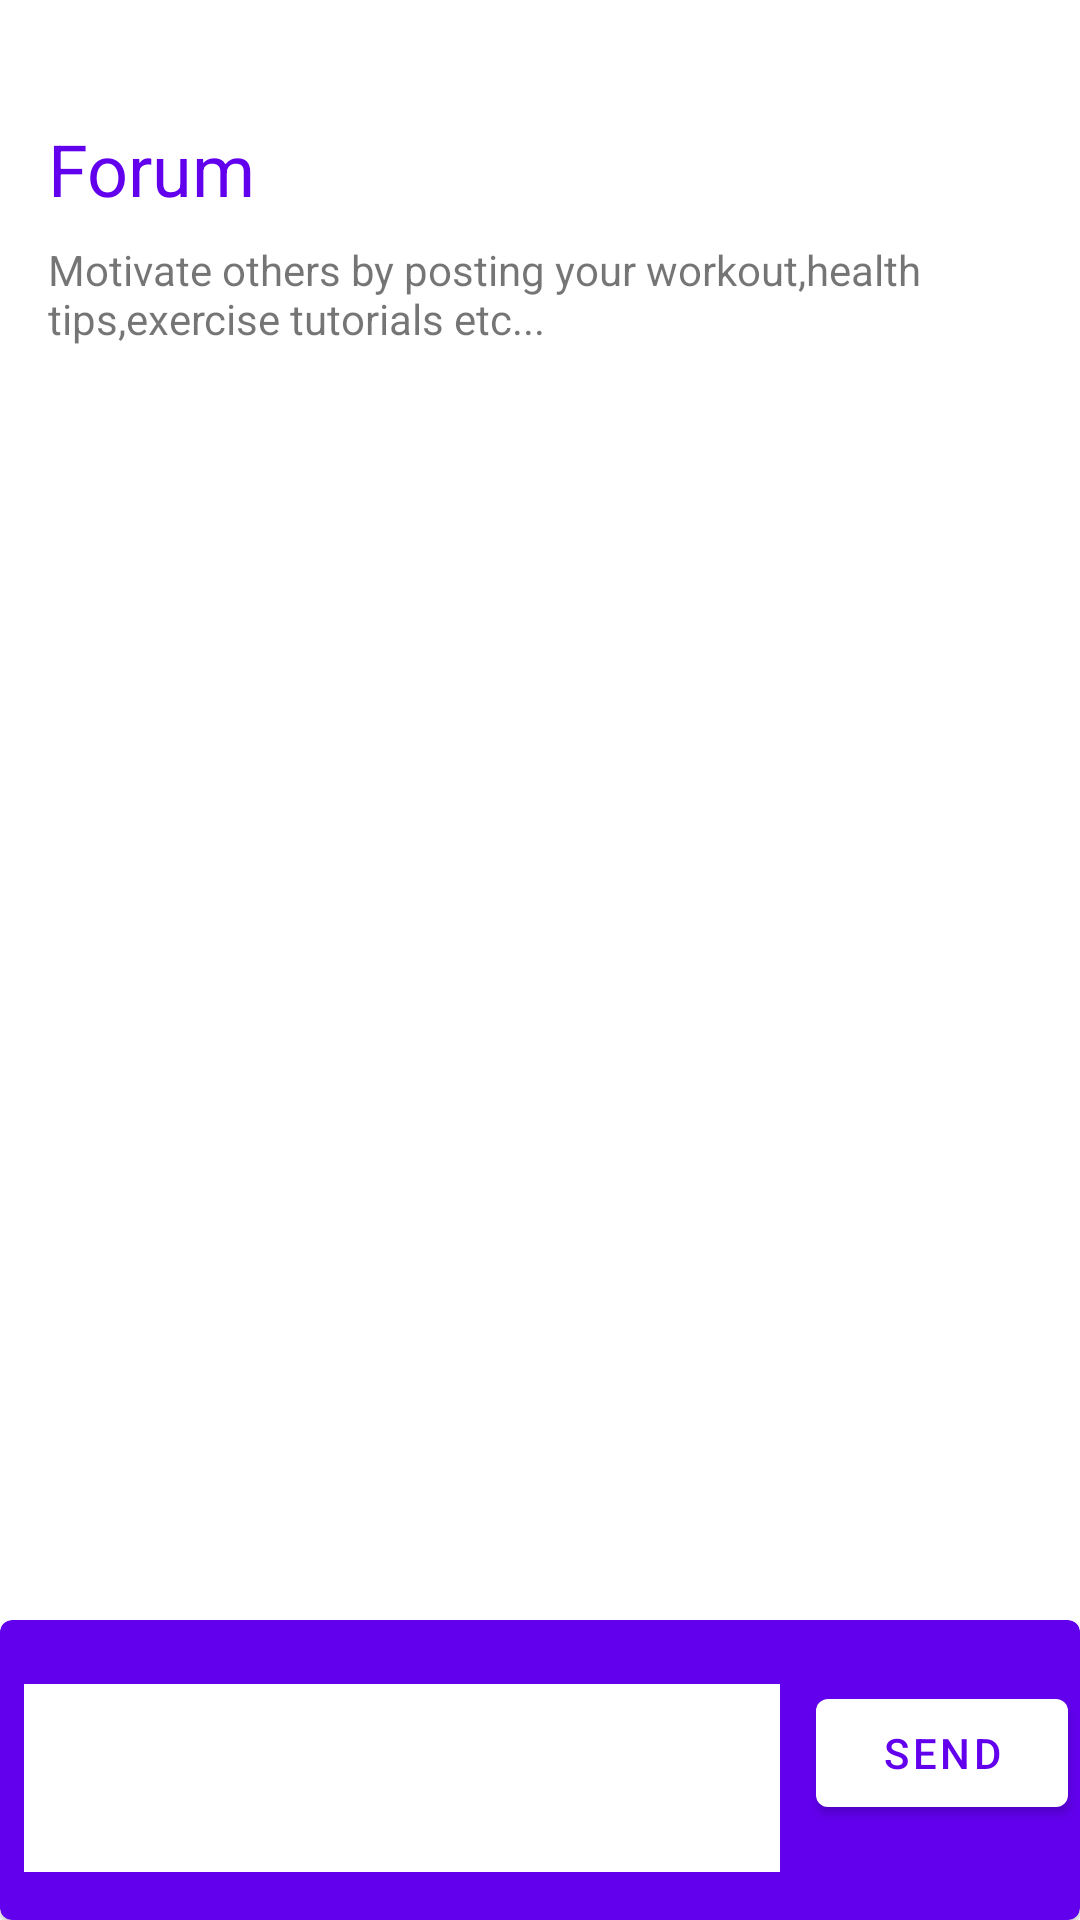

Android layout source for this screen:
<!-- AndroidManifest.xml: application theme Theme.GetFit -->
<!-- res/layout/fragment_forum.xml -->
<?xml version="1.0" encoding="utf-8"?>
<androidx.constraintlayout.widget.ConstraintLayout xmlns:android="http://schemas.android.com/apk/res/android"
    xmlns:tools="http://schemas.android.com/tools"
    android:layout_width="match_parent"
    android:layout_height="match_parent"
    xmlns:app="http://schemas.android.com/apk/res-auto"
    tools:context=".LeaderboardFragment">

    <TextView
        android:id="@+id/title"
        android:layout_width="wrap_content"
        android:layout_height="wrap_content"
        android:layout_marginStart="16dp"
        android:layout_marginTop="40dp"
        android:text="Forum"
        android:textColor="@color/purple_500"
        android:textSize="24sp"
        app:layout_constraintStart_toStartOf="parent"
        app:layout_constraintTop_toTopOf="parent" />
    <TextView
        android:id="@+id/desc"
        android:layout_width="0dp"
        android:layout_height="wrap_content"
        android:layout_marginStart="16dp"
        android:layout_marginTop="8dp"
        android:layout_marginEnd="8dp"
        android:text="Motivate others by posting your workout,health tips,exercise tutorials etc..."
        app:layout_constraintEnd_toEndOf="parent"
        app:layout_constraintStart_toStartOf="parent"
        app:layout_constraintTop_toBottomOf="@id/title" />

    <androidx.recyclerview.widget.RecyclerView
        android:id="@+id/recyclerView"
        android:layout_width="match_parent"
        android:layout_height="0dp"
        android:layout_marginStart="8dp"
        android:layout_marginTop="32dp"
        android:layout_marginEnd="8dp"
        android:layout_marginBottom="16dp"
        app:layoutManager="androidx.recyclerview.widget.LinearLayoutManager"
        app:layout_constraintBottom_toBottomOf="parent"
        app:layout_constraintEnd_toEndOf="parent"
        app:layout_constraintStart_toStartOf="parent"
        app:layout_constraintTop_toBottomOf="@+id/desc"
        tools:itemCount="10"
        tools:listitem="@layout/forum_item" />

    <com.google.android.material.card.MaterialCardView
        android:layout_width="match_parent"
        android:layout_height="100dp"
        app:cardBackgroundColor="@color/purple_500"
        app:layout_constraintBottom_toBottomOf="parent"
        app:layout_constraintEnd_toEndOf="parent"
        app:layout_constraintStart_toStartOf="parent">
        <LinearLayout
            android:layout_width="match_parent"
            android:layout_height="match_parent"
            android:orientation="horizontal">
            <com.google.android.material.textfield.TextInputLayout
                android:layout_width="0dp"
                android:layout_height="match_parent"
                android:layout_weight="3"
                android:layout_marginVertical="16dp"
                android:layout_marginHorizontal="8dp"
                app:boxBackgroundMode="outline"
                app:boxCornerRadiusBottomStart="10dp"
                app:boxCornerRadiusBottomEnd="10dp"                >
            <com.google.android.material.textfield.TextInputEditText
                android:layout_width="match_parent"
                android:layout_height="match_parent"
                android:inputType="textMultiLine"
                android:textColor="@color/white"
                android:background="@color/white"
                />
            </com.google.android.material.textfield.TextInputLayout>
            <com.google.android.material.button.MaterialButton
                android:layout_width="0dp"
                android:layout_weight="1"
                android:layout_height="wrap_content"
                android:text="Send"
                android:layout_marginHorizontal="4dp"
                app:backgroundTint="@color/white"
                android:textColor="@color/purple_500"
                />
        </LinearLayout>
    </com.google.android.material.card.MaterialCardView>
</androidx.constraintlayout.widget.ConstraintLayout>
<!-- res/layout/forum_item.xml (included above) -->
<?xml version="1.0" encoding="utf-8"?>
<LinearLayout xmlns:android="http://schemas.android.com/apk/res/android"
    android:layout_width="match_parent"
    android:layout_height="wrap_content"
    xmlns:app="http://schemas.android.com/apk/res-auto"
    xmlns:tools="http://schemas.android.com/tools">
    <com.google.android.material.card.MaterialCardView
        android:layout_width="match_parent"
        android:layout_height="wrap_content"
        android:layout_margin="8dp"
        app:cardElevation="20dp"
        app:cardCornerRadius="20dp">
        <LinearLayout
            android:layout_width="match_parent"
            android:layout_height="wrap_content"
            android:paddingVertical="16dp"
            android:orientation="vertical">
            <TextView
                android:id="@+id/text"
                android:layout_width="match_parent"
                android:layout_height="wrap_content"
                android:layout_margin="8dp"
                android:textSize="14sp"
                tools:text="Lorem ipsum dolor sit amet, consectetur adipiscing elit, sed do eiusmod tempor incididunt ut labore et dolore magna aliqua. Ut enim ad minim veniam, quis nostrud exercitation ullamco laboris nisi ut aliquip ex ea commodo consequat. Duis aute irure dolor in reprehenderit in voluptate velit esse cillum dolore eu fugiat nulla pariatur. Excepteur sint occaecat cupidatat non proident, sunt in culpa qui officia deserunt mollit anim id est laborum."
                android:paddingHorizontal="8dp"/>
            <TextView
                android:id="@+id/name"
                android:layout_width="match_parent"
                android:layout_height="wrap_content"
                android:textSize="12sp"
                android:gravity="end"
                android:paddingEnd="8dp"
                tools:text="Dhanesh Shetty"
                android:layout_marginEnd="8dp" />

        </LinearLayout>
    </com.google.android.material.card.MaterialCardView>
</LinearLayout>
<!-- resources referenced by this layout -->
<resources>
  <style name="Theme.GetFit" parent="Theme.MaterialComponents.Light.NoActionBar">
          
          <item name="colorPrimary">@color/purple_500</item>
          <item name="colorPrimaryVariant">@color/purple_700</item>
          <item name="colorOnPrimary">@color/white</item>
          
          <item name="colorSecondary">@color/teal_200</item>
          <item name="colorSecondaryVariant">@color/teal_700</item>
          <item name="colorOnSecondary">@color/black</item>
          
          <item name="android:statusBarColor" tools:targetApi="l">?attr/colorPrimaryVariant</item>
          
      </style>
  <!-- not gathered from this repository: default colours our renderer supplied (Android Studio template values) -->
  <color name="purple_500">#FF6200EE</color>
  <color name="purple_700">#FF3700B3</color>
  <color name="teal_200">#FF03DAC5</color>
  <color name="teal_700">#FF018786</color>
  <color name="black">#FF000000</color>
  <color name="white">#FFFFFFFF</color>
</resources>
